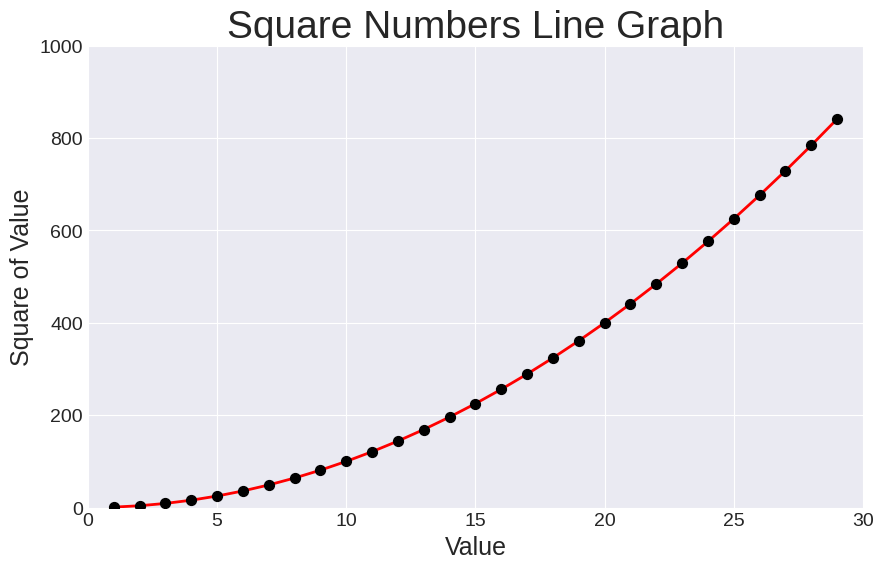

Recreate this plot in Python. (Note: this script raises an exception after producing the figure.)
# pyplot: a visuatlisation package in matplotlib. here we import pyplot with alias plt so we don't have to repeatedly use the word pyplot 
import matplotlib.pyplot as plt 

'''
Line graph visualisation of square numbers. 
subplot() function can generate one or more plots in the same figure 
fig variable: represents the entire figure 
ax variable: the plot area where the data is drawn 
plt.show(): opens matplotlib viewer and displays the plot 
'''
print(plt.style.available)
x_values = range(1, 30)
y_values = [x**2 for x in x_values]

plt.style.use('seaborn-v0_8-darkgrid')
fig, ax = plt.subplots(figsize=(10, 6)) # width and height in inches 


# ploting the line 
ax.plot(x_values, y_values, color='red', linewidth=2, zorder=1)

# styling indivual points, s is the size of the points 
ax.scatter(x_values, y_values, color='black', s=50, zorder=2) # RGB color=(0,0.8,0)

# set chart title and label axes 
ax.set_title("Square Numbers Line Graph", fontsize=28)
ax.set_xlabel("Value", fontsize=18)
ax.set_ylabel("Square of Value", fontsize=18)

#set size of tick labels (axis numbers)
ax.tick_params(labelsize=14)

# ticklabel_format() method allows us to override the default tick label style for any plot.
ax.ticklabel_format(style='plain') # other style: sci(scietific), engineering(1e+3 etc)

#set the range for the each axis 
ax.axis([0, 30, 0, 1000])

# we can save the figure through code in a directory (dpi = dots per inch allows us to install better quality picture)
plt.savefig('/home/sujon/Project/mirror-metrics/output/graph/line-graph.png', dpi=100)
plt.show()
